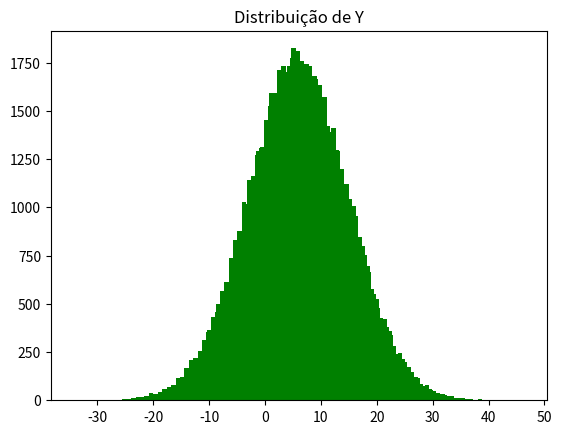

The matplotlib source for this figure:
# TRABALHO G2 PROBABILIDADE COMPUTACIONAL - 2022.1
# DANIEL STULBERG HUF - 1920468
# QUESTÃO 6

import numpy as np
import math
import matplotlib.pyplot as plt

# 6) Usando simulação, gere um par de variáveis aleatórias Normais independentes entre si 𝑌 e 𝑋 com média 𝜇 = 6 e 𝜎 = 9.(2,0 pontos)

# Utilizarei o método polar para gerar o par de variáveis aleatórias normais e independentes. Porém, como a distribuição
# normal não é padrão, deve-se ajustar os valores de X e Y para os novos parâmetros 𝜇 e 𝜎

# Gera v.a. exponencial a partir da inversa da exponencial
def exponencial(n_samples, taxa):
    x = np.zeros(n_samples)
    u = np.random.sample(n_samples)
    for i in range(n_samples):
        x[i] = -math.log(1.0-u[i])/taxa
    return x

# Gera v.a. uniforme de parâmetros "a" e "b" a partir da inversa da uniforme
def uniform(n_samples, a, b):
    x = np.zeros(n_samples)
    u = np.random.sample(n_samples)
    for i in range(n_samples):
        x[i] = a + (b-a)*u[i]
    return x

def normalPolar(nsamples, mu, sigma):
    x = np.zeros(nsamples)
    y = np.zeros(nsamples)
    d = exponencial(nsamples, 0.5)
    theta = uniform(nsamples, 0, 2*math.pi)
    for i in range(nsamples):
        r = math.sqrt(d[i])
        x[i] = r*math.cos(theta[i])*sigma + mu  # Somando mu e multiplicando sigma ao valor de x[i] e y[i] para gerar a nova média e desvio padrão desejados
        y[i] = r*math.sin(theta[i])*sigma + mu
    return (x, y)

# par[0] contém X, par[1] contém Y
mu = 6
sigma = 9
parVA = normalPolar(50000, mu, sigma)

print('6.\nMédia de X:', np.mean(parVA[0]))
print('Desvio padrão de X:', np.var(parVA[0])**(1/2))
plt.title("Distribuição de X")
plt.hist(parVA[0], bins=100, facecolor='green')
plt.show()

print('\n')

print('Média de Y:', np.mean(parVA[1]))
print('Desvio padrão de Y:', np.var(parVA[1])**(1/2))
plt.title("Distribuição de Y")
plt.hist(parVA[1], bins=100, facecolor='green')
plt.show()